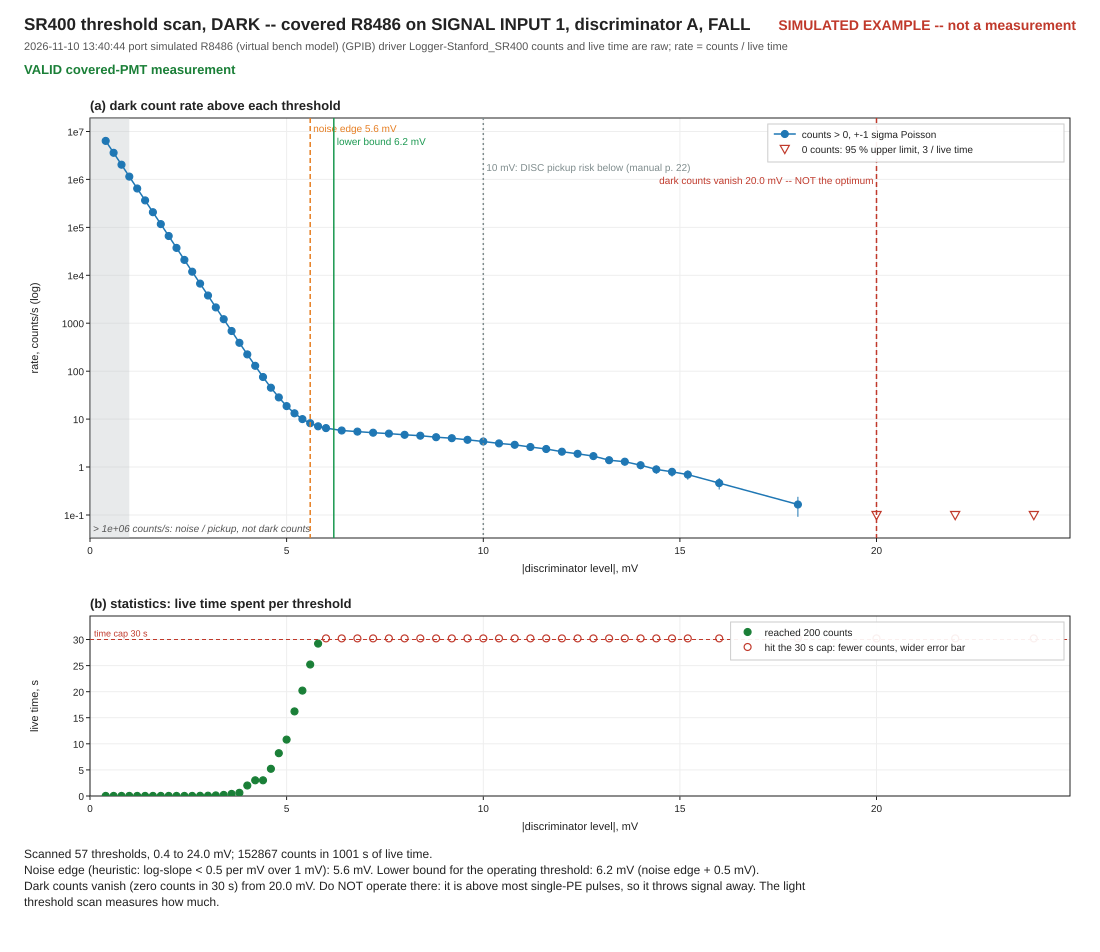

The table this chart was drawn from, first rows:
# kind: dark
# when: 2026-11-10 13:40:44
# port: simulated R8486 (virtual bench m…
# interface: GPIB
# driver: Logger-Stanford_SR400
# counter: A
# input: SIGNAL INPUT 1
# slope: FALL
# note: SIMULATED EXAMPLE -- not a measu…
abs_v_V, level_V, counts, live_s, t_s
0.00040, -0.00040, 63781, 0.01, 0.000
0.00060, -0.00060, 36019, 0.01, 0.000
0.00080, -0.00080, 20340, 0.01, 0.000
0.00100, -0.00100, 11487, 0.01, 0.000
0.00120, -0.00120, 6487, 0.01, 0.000
0.00140, -0.00140, 3663, 0.01, 0.000
0.00160, -0.00160, 2069, 0.01, 0.000
0.00180, -0.00180, 1168, 0.01, 0.000
0.00200, -0.00200, 660, 0.01, 0.000
0.00220, -0.00220, 373, 0.01, 0.000
0.00240, -0.00240, 210, 0.01, 0.000
0.00260, -0.00260, 238, 0.02, 0.000
0.00280, -0.00280, 268, 0.04, 0.015
0.00300, -0.00300, 228, 0.06, 0.015
0.00320, -0.00320, 236, 0.11, 0.015
0.00340, -0.00340, 255, 0.21, 0.015
0.00360, -0.00360, 283, 0.41, 0.015
0.00380, -0.00380, 239, 0.61, 0.015
0.00400, -0.00400, 450, 2.01, 0.015
0.00420, -0.00420, 389, 3.01, 0.031
0.00440, -0.00440, 228, 3.01, 0.031
0.00460, -0.00460, 236, 5.21, 0.031
0.00480, -0.00480, 233, 8.21, 0.031
0.00500, -0.00500, 202, 10.81, 0.031
0.00520, -0.00520, 214, 16.21, 0.047
0.00540, -0.00540, 202, 20.21, 0.047
0.00560, -0.00560, 207, 25.21, 0.047
0.00580, -0.00580, 207, 29.21, 0.062
0.00600, -0.00600, 196, 30.21, 0.062
0.00640, -0.00640, 175, 30.21, 0.062
0.00680, -0.00680, 166, 30.21, 0.078
0.00720, -0.00720, 157, 30.21, 0.078
0.00760, -0.00760, 151, 30.21, 0.078
0.00800, -0.00800, 142, 30.21, 0.094
0.00840, -0.00840, 136, 30.21, 0.094
0.00880, -0.00880, 127, 30.21, 0.094
0.00920, -0.00920, 121, 30.21, 0.109
0.00960, -0.00960, 112, 30.21, 0.109
0.01000, -0.01000, 103, 30.21, 0.109
0.01040, -0.01040, 94, 30.21, 0.125
0.01080, -0.01080, 88, 30.21, 0.125
0.01120, -0.01120, 79, 30.21, 0.125
0.01160, -0.01160, 72, 30.21, 0.140
0.01200, -0.01200, 63, 30.21, 0.140
0.01240, -0.01240, 57, 30.21, 0.140
0.01280, -0.01280, 51, 30.21, 0.140
0.01320, -0.01320, 42, 30.21, 0.156
0.01360, -0.01360, 39, 30.21, 0.156
0.01400, -0.01400, 33, 30.21, 0.156
0.01440, -0.01440, 27, 30.21, 0.172
0.01480, -0.01480, 24, 30.21, 0.172
... 6 more rows
